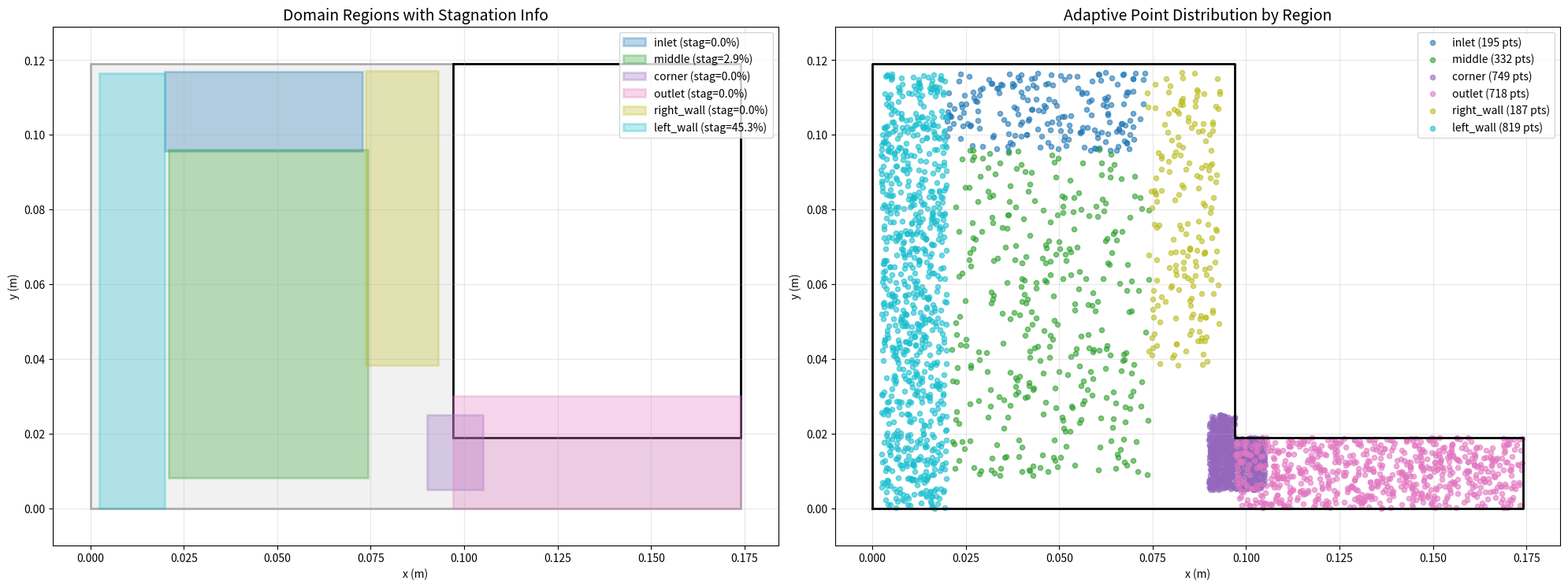

Write Python code to recreate this figure.
# domain_regional.py - Enhanced domain with regional point tracking
import numpy as np
import matplotlib.pyplot as plt
import matplotlib.patches as patches

# PIV-COMPATIBLE dimensions from experimental data
L_up = 0.097      # Upper horizontal length
L_down = 0.174    # Total horizontal length
H_left = 0.119    # Left vertical height
H_right = 0.019   # Right vertical height

# PIV coordinate offset
PIV_X_OFFSET = 0.002745
PIV_Y_OFFSET = -0.121043

def inside_L(x, y):
    main_rect = (0.0 <= x <= L_down) and (0.0 <= y <= H_left)
    # Cambia el rango de y: ahora recorta desde H_right hasta H_left (la esquina superior)
    corner_rect = (L_up <= x <= L_down) and (H_right <= y <= H_left)
    return main_rect and not corner_rect


def get_domain_info(device=None):
    """
    Devuelve toda la información necesaria para visualizar y enmascarar el dominio L-pipe:
      - rangos x/y
      - función inside_L_torch (para máscara en visualización)
      - regiones PIV completas
    """
    # Rango seguro para la malla
    x_min = 0.0
    x_max = L_down
    y_min = 0.0
    y_max = H_left

    # --- Función compatible con Torch para la máscara de dominio ---
    def inside_L_torch(points):
        x = points[:, 0]
        y = points[:, 1]
        main_rect = (x >= 0) & (x <= L_down) & (y >= 0) & (y <= H_left)
        # Cambia el rango de y aquí también
        corner_rect = (x >= L_up) & (x <= L_down) & (y >= H_right) & (y <= H_left)
        return main_rect & ~corner_rect


    return {
        'x_min': x_min,
        'x_max': x_max,
        'y_min': y_min,
        'y_max': y_max,
        'inside_L_torch': inside_L_torch,
        'regions': get_piv_regions()
    }


def get_region_for_point(x, y):
    """Determine which region a point belongs to"""
    regions = get_piv_regions()
    
    for region_name, region_info in regions.items():
        x_min, x_max = region_info['x_range']
        y_min, y_max = region_info['y_range']
        
        if x_min <= x <= x_max and y_min <= y <= y_max and inside_L(x, y):
            return region_name
    
    # If not in any specific region, classify as general domain
    if inside_L(x, y):
        return 'general'
    return None

def get_piv_regions():
    """Define regiones PIV con límites detallados y convención y positiva."""
    L_up = 0.097      # Upper horizontal length
    L_down = 0.174    # Total horizontal length
    H_left = 0.119    # Left vertical height
    H_right = 0.019   # Right vertical height

def get_piv_regions():
    regions = {
        'inlet': {
            'x_range': [0.01990, 0.07289],
            'y_range': [0.09566, 0.11685],  # flipped
            'u_mean': -4.5112e-05,
            'u_std': 1.6e-04,
            'v_mean': -2.2786e-03,
            'v_std': 7.3e-04,
            'mag_mean': 2.2824e-03,
            'mag_std': 2.8215e-04,
            'stagnation_fraction': 0.0,
            'weight': 2.0,
            'description': 'inlet'
        },
        'middle': {
            'x_range': [0.02090, 0.07421],
            'y_range': [0.00823, 0.09599],  # flipped
            'u_mean': 6.8280e-04,
            'u_std': 8.2e-04,
            'v_mean': -1.8082e-03,
            'v_std': 8.8e-04,
            'mag_mean': 2.0331e-03,
            'mag_std': 8.2295e-04,
            'stagnation_fraction': 2.8986e-02,
            'weight': 2.5,
            'description': 'middle'
        },
        'corner': {
            'x_range': [0.090, 0.105],     # Justo en la esquina
            'y_range': [0.005, 0.025],     # Desde adentro del outlet hasta un poco arriba del borde superior del outlet horizontal
            'u_mean': 4.2945e-03,
            'u_std': 3.0e-03,
            'v_mean': -2.8314e-03,
            'v_std': 1.4e-03,
            'mag_mean': 5.6540e-03,
            'mag_std': 3.0406e-03,
            'stagnation_fraction': 0.0,
            'weight': 6.0,
            'description': 'corner'
        },



        'outlet': {
            'x_range': [0.097, 0.174],      # Covers full horizontal leg
            'y_range': [0.000, 0.030],      # Goes from bottom up to y=0.03
            'u_mean': 9.1711e-03,
            'u_std': 3.2720e-03,
            'v_mean': -2.0441e-04,
            'v_std': 9.8e-04,
            'mag_mean': 9.2357e-03,
            'mag_std': 3.2720e-03,
            'stagnation_fraction': 0.0,
            'weight': 7.0,
            'description': 'outlet'
        },
        'right_wall': {
            'x_range': [0.07355, 0.09309],
            'y_range': [0.03837, 0.11718],  # flipped
            'u_mean': 1.7259e-04,
            'u_std': 6.2e-04,
            'v_mean': -1.7618e-03,
            'v_std': 7.7e-04,
            'mag_mean': 1.7748e-03,
            'mag_std': 6.2003e-04,
            'stagnation_fraction': 0.0,
            'weight': 1.5,
            'description': 'right_wall'
        },
        'left_wall': {
            'x_range': [0.00235, 0.01990],
            'y_range': [0.0, 0.11652],  # flipped
            'u_mean': 1.9377e-05,
            'u_std': 2.5e-04,
            'v_mean': -1.8709e-04,
            'v_std': 2.1e-04,
            'mag_mean': 2.3271e-04,
            'mag_std': 2.5319e-04,
            'stagnation_fraction': 4.5342e-01,
            'weight': 3.0,
            'description': 'left_wall'
        }
    }
    return regions




def export_summary_dataframe(metrics):
    import pandas as pd
    regional_summary = []
    for region, vals in metrics['regional_accuracy'].items():
        regional_summary.append({
            'Region': region,
            'Magnitude_Error_%': vals['mag_error'] * 100,
            'Direction_Accuracy': vals['direction_accuracy'],
            'Achieved_Mean': vals['achieved_mean'],
            'Target_Mean': vals['target_mean'],
            'Stagnation_Fraction': vals['stagnation_fraction']
        })
    metrics['summary'] = pd.DataFrame(regional_summary)
    return metrics
def generate_domain_points_regional(n_total=3000, adaptive_sampling=True):
    """Generate domain points with regional tracking and adaptive sampling"""
    print(f"\nGenerating {n_total} domain points with regional tracking...")
    
    regions = get_piv_regions()
    points_by_region = {name: [] for name in regions.keys()}
    points_by_region['general'] = []
    
    if adaptive_sampling:
        # Allocate points based on region complexity and stagnation
        total_complexity = 0
        region_scores = {}
        
        for name, info in regions.items():
            # Score based on: variability, stagnation, and importance
            variability = (info['u_std'] + info['v_std']) / (info['mag_mean'] + 1e-6)
            stagnation = info['stagnation_fraction']
            importance = info['weight']
            
            score = importance * (1 + variability + 2 * stagnation)
            region_scores[name] = score
            total_complexity += score
        
        # Allocate points proportionally
        points_allocated = {}
        remaining = n_total
        
        for name, score in region_scores.items():
            n_region = int(n_total * score / total_complexity)
            points_allocated[name] = n_region
            remaining -= n_region
        
        # Add remaining points to most complex region
        most_complex = max(region_scores.keys(), key=lambda k: region_scores[k])
        points_allocated[most_complex] += remaining
        
        print("\nAdaptive point allocation:")
        for name, n_pts in points_allocated.items():
            print(f"  {name}: {n_pts} points ({n_pts/n_total*100:.1f}%)")
        
        # Generate points for each region
        for region_name, n_points in points_allocated.items():
            region_info = regions[region_name]
            x_min, x_max = region_info['x_range']
            y_min, y_max = region_info['y_range']
            
            generated = 0
            attempts = 0
            max_attempts = n_points * 10
            
            while generated < n_points and attempts < max_attempts:
                x = np.random.uniform(x_min, x_max)
                y = np.random.uniform(y_min, y_max)
                
                if inside_L(x, y):
                    points_by_region[region_name].append([x, y])
                    generated += 1
                
                attempts += 1
            
            if generated < n_points:
                print(f"  Warning: Only generated {generated}/{n_points} points for {region_name}")
    
    else:
        # Uniform sampling
        generated = 0
        while generated < n_total:
            x = np.random.uniform(0, L_down)
            y = np.random.uniform(0, H_left)
            
            if inside_L(x, y):
                region = get_region_for_point(x, y)
                if region:
                    points_by_region[region].append([x, y])
                    generated += 1
    
    # Convert to numpy arrays and create combined array
    all_points = []
    region_indices = {}
    current_idx = 0
    
    for region_name, points in points_by_region.items():
        if len(points) > 0:
            points_array = np.array(points)
            n_pts = len(points_array)
            
            region_indices[region_name] = (current_idx, current_idx + n_pts)
            all_points.extend(points)
            current_idx += n_pts
            
            print(f"  {region_name}: {n_pts} points generated")
    
    all_points = np.array(all_points)
    
    # Print statistics
    print(f"\nTotal points generated: {len(all_points)}")
    print("\nRegional statistics:")
    for region_name, (start_idx, end_idx) in region_indices.items():
        n_pts = end_idx - start_idx
        if region_name != 'general':
            info = regions.get(region_name, {})
            print(f"  {region_name}: {n_pts} points, stagnation={info.get('stagnation_fraction', 0):.1%}")
    
    return all_points, points_by_region, region_indices

def generate_boundary_points_regional(n_boundary_per_segment=50):
    """Generate boundary points with regional classification"""
    print(f"\nGenerating boundary points with regional tracking...")
    
    # Define wall segments
    wall_segments = [
        [(0, 0), (0, H_left)],                    # Left wall
        [(0, H_left), (L_up, H_left)],           # Top wall (inlet)
        [(L_up, H_left), (L_up, H_right)],       # Right upper wall
        [(L_up, H_right), (L_down, H_right)],    # Step wall
        [(L_down, H_right), (L_down, 0)],        # Right wall (outlet)
        [(L_down, 0), (0, 0)]                    # Bottom wall
    ]
    
    boundary_points_by_type = {
        'inlet': [],
        'outlet': [],
        'wall': [],
        'wall_normals': []
    }
    
    for i, ((x1, y1), (x2, y2)) in enumerate(wall_segments):
        # Higher resolution for critical segments
        if i == 1:  # Inlet
            n_points = int(n_boundary_per_segment * 2.0)
        elif i == 3:  # Outlet
            n_points = int(n_boundary_per_segment * 2.0)
        elif i == 2:  # Corner
            n_points = int(n_boundary_per_segment * 1.5)
        else:
            n_points = n_boundary_per_segment
        
        t_vals = np.linspace(0, 1, n_points)
        
        for t in t_vals:
            x = x1 + t * (x2 - x1)
            y = y1 + t * (y2 - y1)
            
            # Calculate inward normal
            dx, dy = x2 - x1, y2 - y1
            length = np.sqrt(dx**2 + dy**2)
            if length > 0:
                normal = (-dy/length, dx/length)
            else:
                normal = (0, 0)
            
            if i == 1:  # Top wall (inlet)
                boundary_points_by_type['inlet'].append([x, y])
            elif i == 4:  # Right wall (outlet)
                boundary_points_by_type['outlet'].append([x, y])
            else:  # Other walls
                boundary_points_by_type['wall'].append([x, y])
                boundary_points_by_type['wall_normals'].append(normal)
    
    # Convert to arrays
    for key in boundary_points_by_type:
        if key != 'wall_normals' and len(boundary_points_by_type[key]) > 0:
            boundary_points_by_type[key] = np.array(boundary_points_by_type[key])
        elif key == 'wall_normals':
            boundary_points_by_type['wall_normals'] = np.array(boundary_points_by_type['wall_normals'])
    
    print(f"Generated boundary points:")
    print(f"  Inlet points: {len(boundary_points_by_type['inlet'])}")
    print(f"  Outlet points: {len(boundary_points_by_type['outlet'])}")
    print(f"  Wall points: {len(boundary_points_by_type['wall'])}")
    boundary_points_by_type['wall_segments'] = wall_segments
    return boundary_points_by_type

def plot_domain_with_regional_points(points_by_region, save_path=None):
    """Visualize domain with color-coded regional points"""
    fig, (ax1, ax2) = plt.subplots(1, 2, figsize=(20, 8))
    
    # Left plot: Domain structure with regions
    regions = get_piv_regions()
    
    # Draw main rectangle
    main_rect = patches.Rectangle((0, 0), L_down, H_left, 
                                 linewidth=2, edgecolor='black', 
                                 facecolor='lightgray', alpha=0.3)
    ax1.add_patch(main_rect)
    
    # Draw corner cutout
    corner_rect = patches.Rectangle((L_up, H_right), L_down-L_up, H_left-H_right,
                                   linewidth=2, edgecolor='black',
                                   facecolor='white', alpha=1.0)
    ax1.add_patch(corner_rect)
    
    # Draw regions with transparency
    colors = plt.cm.tab10(np.linspace(0, 1, len(regions)))
    
    for (name, region), color in zip(regions.items(), colors):
        x_min, x_max = region['x_range']
        y_min, y_max = region['y_range']
        
        rect = patches.Rectangle((x_min, y_min), x_max-x_min, y_max-y_min,
                               linewidth=2, edgecolor=color,
                               facecolor=color, alpha=0.3,
                               label=f"{name} (stag={region['stagnation_fraction']:.1%})")
        ax1.add_patch(rect)
    
    ax1.set_xlim(-0.01, L_down+0.01)
    ax1.set_ylim(-0.01, H_left+0.01)
    ax1.set_aspect('equal')
    ax1.grid(True, alpha=0.3)
    ax1.set_xlabel('x (m)')
    ax1.set_ylabel('y (m)')
    ax1.set_title('Domain Regions with Stagnation Info', fontsize=14)
    ax1.legend(loc='upper right', fontsize=10)
    
    # Right plot: Point distribution
    for (name, points), color in zip(points_by_region.items(), colors):
        if len(points) > 0 and name != 'general':
            points_array = np.array(points)
            ax2.scatter(points_array[:, 0], points_array[:, 1], 
                       c=[color], s=20, alpha=0.6, label=f"{name} ({len(points)} pts)")
    
    # Draw domain outline
    domain_x = [0, 0, L_up, L_up, L_down, L_down, 0]
    domain_y = [0, H_left, H_left, H_right, H_right, 0, 0]
    ax2.plot(domain_x, domain_y, 'k-', linewidth=2)
    
    ax2.set_xlim(-0.01, L_down+0.01)
    ax2.set_ylim(-0.01, H_left+0.01)
    ax2.set_aspect('equal')
    ax2.grid(True, alpha=0.3)
    ax2.set_xlabel('x (m)')
    ax2.set_ylabel('y (m)')
    ax2.set_title('Adaptive Point Distribution by Region', fontsize=14)
    ax2.legend(loc='upper right', fontsize=10)
    
    plt.tight_layout()
    
    if save_path:
        plt.savefig(save_path, dpi=300, bbox_inches='tight')
        print(f"Regional domain plot saved: {save_path}")
    else:
        plt.show()
    
    plt.close()

def get_regional_physics_parameters():
    """Get region-specific physics parameters for Carbopol"""
    return {
        'global': {
            'rho': 0.101972,  # kg/m³
            'g_x': 0.0,
            'g_y': -9.81,
            'tau_y': 30.0,    # Pa
            'k': 2.8,
            'n': 0.65
        },
        'inlet': {
            'expected_re': 0.001,  # Very low Reynolds
            'yield_threshold': 0.9,  # 90% might be unyielded
        },
        'middle': {
            'expected_re': 0.001,
            'yield_threshold': 0.85,  # High stagnation
        },
        'corner': {
            'expected_re': 0.01,   # Higher Re in corner
            'yield_threshold': 0.5,  # More yielded
        },
        'outlet': {
            'expected_re': 0.01,
            'yield_threshold': 0.6,
        },
        'left_wall': {
            'expected_re': 0.0001,  # Nearly stagnant
            'yield_threshold': 0.95,  # Mostly unyielded
        },
        'right_wall': {
            'expected_re': 0.002,
            'yield_threshold': 0.8,
        }
    }

# Backward compatibility exports
generate_domain_points = generate_domain_points_regional

def generate_boundary_points(n_boundary_per_segment=50):
    """Wrapper for backward compatibility"""
    boundary_data = generate_boundary_points_regional(n_boundary_per_segment)
    
    # Return in old format: (wall_points, wall_normals, inlet_points, outlet_points, wall_segments)
    return (
        boundary_data['wall'],
        boundary_data['wall_normals'],
        boundary_data['inlet'],
        boundary_data['outlet'],
        []  # wall_segments (empty for compatibility)
    )

if __name__ == "__main__":
    # Test regional generation
    print("Testing regional domain generation...")
    
    all_points, points_by_region, region_indices = generate_domain_points_regional(n_total=3000)
    boundary_points = generate_boundary_points_regional()
    
    # Create visualization
    plot_domain_with_regional_points(points_by_region, "domain_regional_distribution.png")
    
    # Print physics parameters
    physics = get_regional_physics_parameters()
    print("\nRegional physics parameters:")
    for region in ['inlet', 'middle', 'corner', 'outlet']:
        print(f"  {region}: Re={physics[region]['expected_re']}, yield_threshold={physics[region]['yield_threshold']}")
